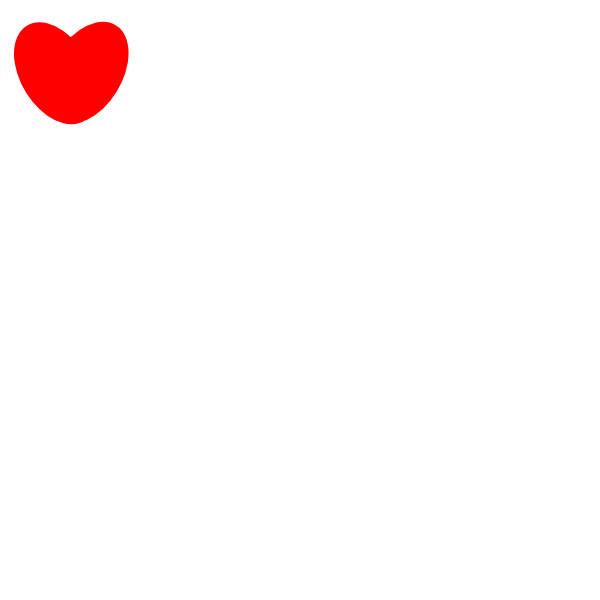
t = 0.00 s
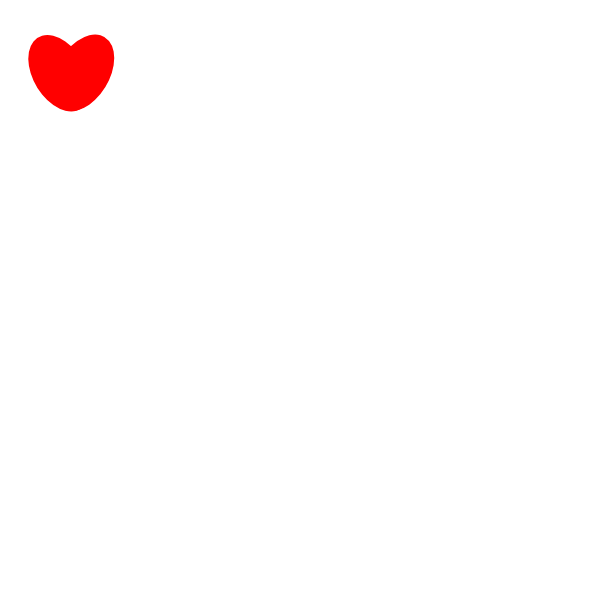
t = 1.00 s
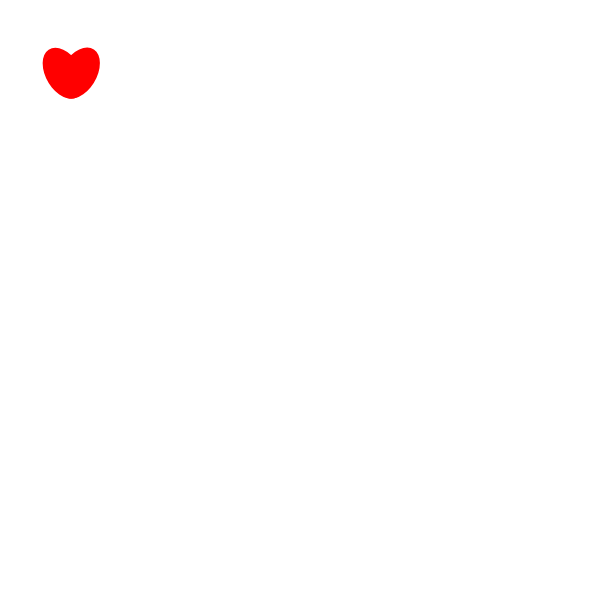
t = 2.00 s
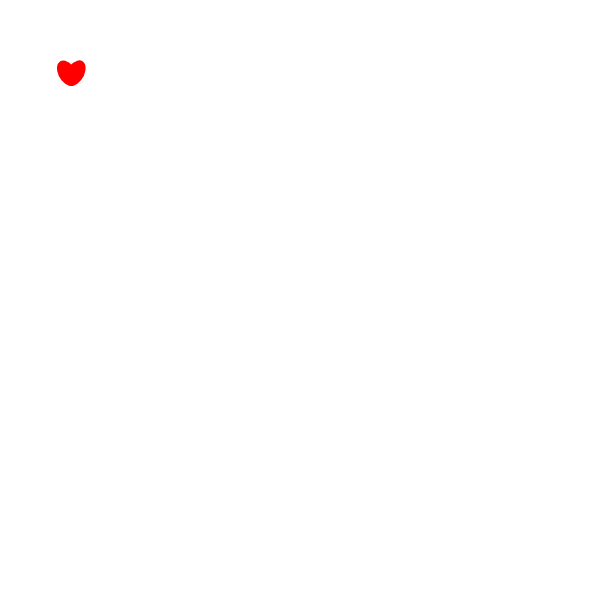
t = 3.00 s
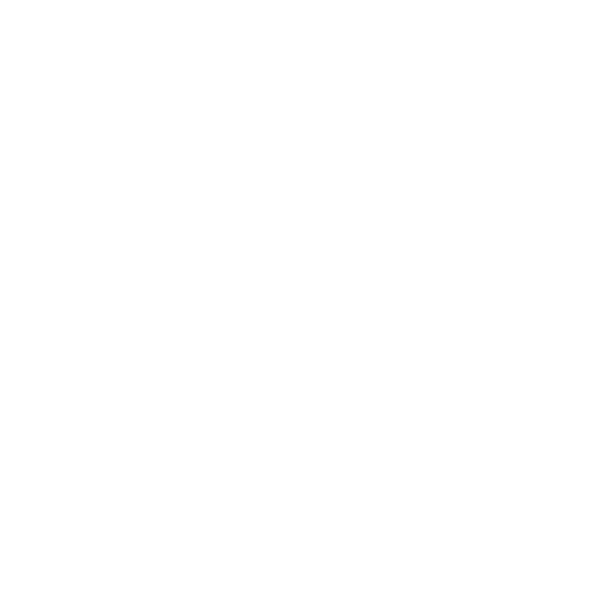
t = 4.00 s

The animated SVG that drew these frames (rendered in a browser with its animation timeline set to each time). Animation: 1 SMIL element (animateTransform=1); one cycle of 4.00 s.

<svg width="600" height="600" xmlns="http://www.w3.org/2000/svg">

<g id="esss" transform="translate(71.28 73.28)">

        <animateTransform
			additive="sum"
            attributeName="transform" type="scale"            
            begin="0s" dur="4s"          
            values="1 1; 0 0"   
            fill="freeze"
        />
		
   <ellipse id="svg_7" transform="matrix(0.573158954703408,0.7071067811865475,-0.5731589547034079,0.7071067811865476,218.3712943992075,-89.07979030718491) " ry="40" rx="60" cy="267.449585" cx="-141.399274" stroke-width="0" fill="#FF0000" stroke="#000000"/>
   <ellipse id="svg_8" transform="matrix(-0.5731589547034079,0.7071067811865476,-0.573158954703408,-0.7071067811865475,528.7905518375223,220.67588386092956) " ry="40" rx="60" cy="603.832724" cx="290.944755" stroke-width="0" fill="#FF0000" stroke="#000000"/>
  </g>
</svg>


